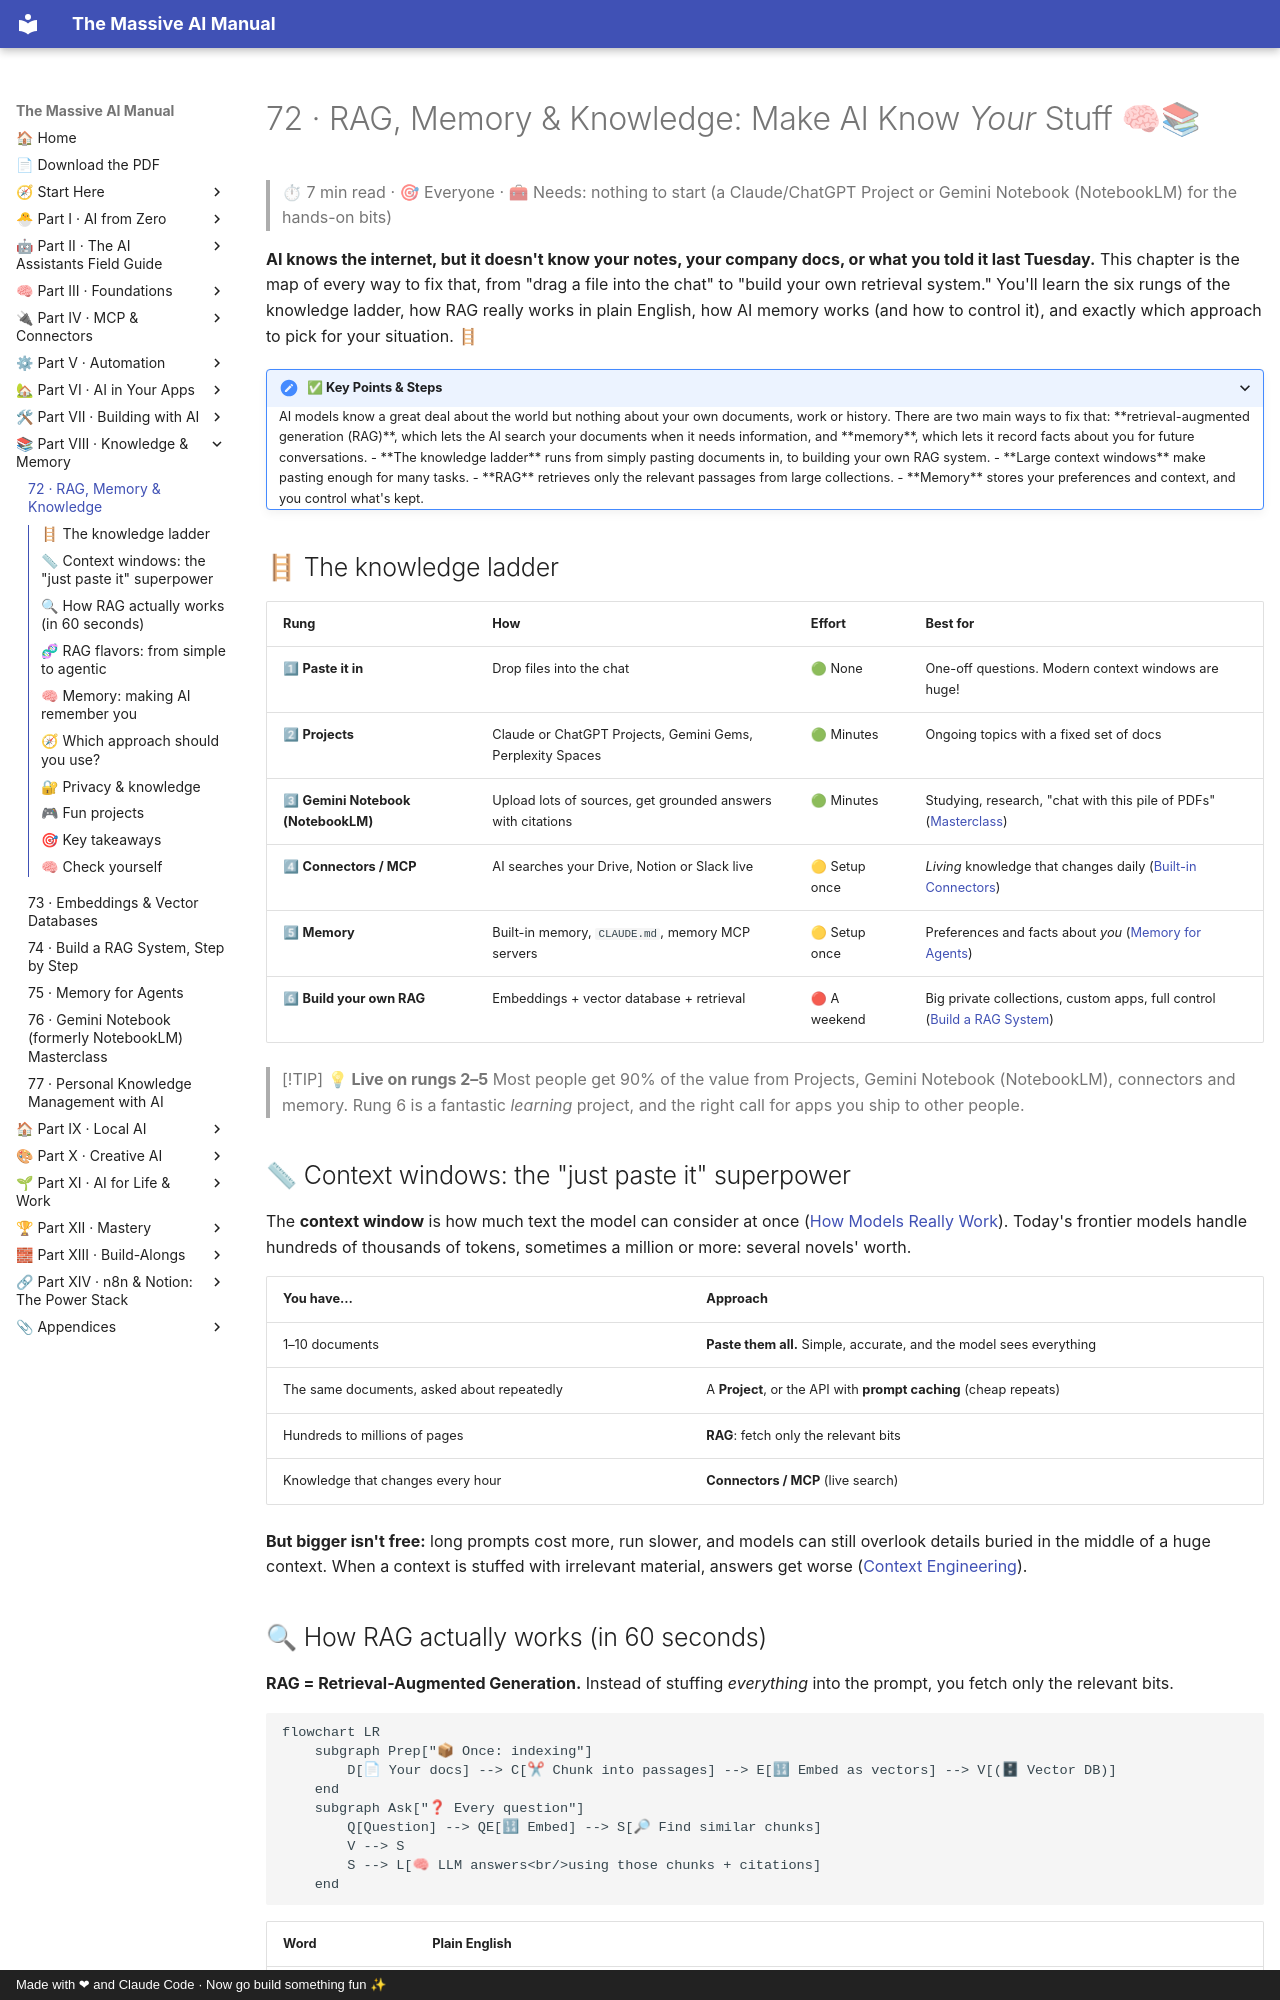

repository: Axmann8/AI_For_Advanced_Beginners · page: part-8-knowledge-and-memory/72-rag-memory-and-knowledge/index.html · generator: mkdocs · copyright: Made with ❤ and Claude Code · Now go build something fun ✨

# 72 · RAG, Memory & Knowledge: Make AI Know *Your* Stuff 🧠📚

> ⏱ 7 min read · 🎯 Everyone · 🧰 Needs: nothing to start (a Claude/ChatGPT Project or Gemini Notebook (NotebookLM) for the hands-on bits)

**AI knows the internet, but it doesn't know your notes, your company docs, or what you told it last Tuesday.** This chapter
is the map of every way to fix that, from "drag a file into the chat" to "build your own retrieval system." You'll learn
the six rungs of the knowledge ladder, how RAG really works in plain English, how AI memory works (and how to control it),
and exactly which approach to pick for your situation. 🪜

<details class="keypoints" open>
<summary>✅ Key Points & Steps</summary>

AI models know a great deal about the world but nothing about your own documents, work or history. There are two main ways to fix that: **retrieval-augmented generation (RAG)**, which lets the AI search your documents when it needs information, and **memory**, which lets it record facts about you for future conversations.

- **The knowledge ladder** runs from simply pasting documents in, to building your own RAG system.
- **Large context windows** make pasting enough for many tasks.
- **RAG** retrieves only the relevant passages from large collections.
- **Memory** stores your preferences and context, and you control what's kept.

</details>

<!-- in-this-chapter -->

## 🪜 The knowledge ladder

| Rung | How | Effort | Best for |
|---|---|---|---|
| 1⃣ **Paste it in** | Drop files into the chat | 🟢 None | One-off questions. Modern context windows are huge! |
| 2⃣ **Projects** | Claude or ChatGPT Projects, Gemini Gems, Perplexity Spaces | 🟢 Minutes | Ongoing topics with a fixed set of docs |
| 3⃣ **Gemini Notebook (NotebookLM)** | Upload lots of sources, get grounded answers with citations | 🟢 Minutes | Studying, research, "chat with this pile of PDFs" ([Masterclass](76-notebooklm-masterclass.md)) |
| 4⃣ **Connectors / MCP** | AI searches your Drive, Notion or Slack live | 🟡 Setup once | *Living* knowledge that changes daily ([Built-in Connectors](../part-4-mcp-and-connectors/41-built-in-connectors.md)) |
| 5⃣ **Memory** | Built-in memory, `CLAUDE.md`, memory MCP servers | 🟡 Setup once | Preferences and facts about *you* ([Memory for Agents](75-memory-for-agents.md)) |
| 6⃣ **Build your own RAG** | Embeddings + vector database + retrieval | 🔴 A weekend | Big private collections, custom apps, full control ([Build a RAG System](74-build-a-rag-system.md)) |

> [!TIP]
> **💡 Live on rungs 2–5**
> Most people get 90% of the value from Projects, Gemini Notebook (NotebookLM), connectors and memory. Rung 6 is a fantastic *learning*
> project, and the right call for apps you ship to other people.

## 📏 Context windows: the "just paste it" superpower

The **context window** is how much text the model can consider at once ([How Models Really Work](../part-3-foundations/33-how-models-really-work.md)).
Today's frontier models handle hundreds of thousands of tokens, sometimes a million or more: several novels' worth.

| You have… | Approach |
|---|---|
| 1–10 documents | **Paste them all.** Simple, accurate, and the model sees everything |
| The same documents, asked about repeatedly | A **Project**, or the API with **prompt caching** (cheap repeats) |
| Hundreds to millions of pages | **RAG**: fetch only the relevant bits |
| Knowledge that changes every hour | **Connectors / MCP** (live search) |

**But bigger isn't free:** long prompts cost more, run slower, and models can still overlook details buried in the middle of a
huge context. When a context is stuffed with irrelevant material, answers get worse ([Context Engineering](../part-3-foundations/36-context-engineering.md)).
